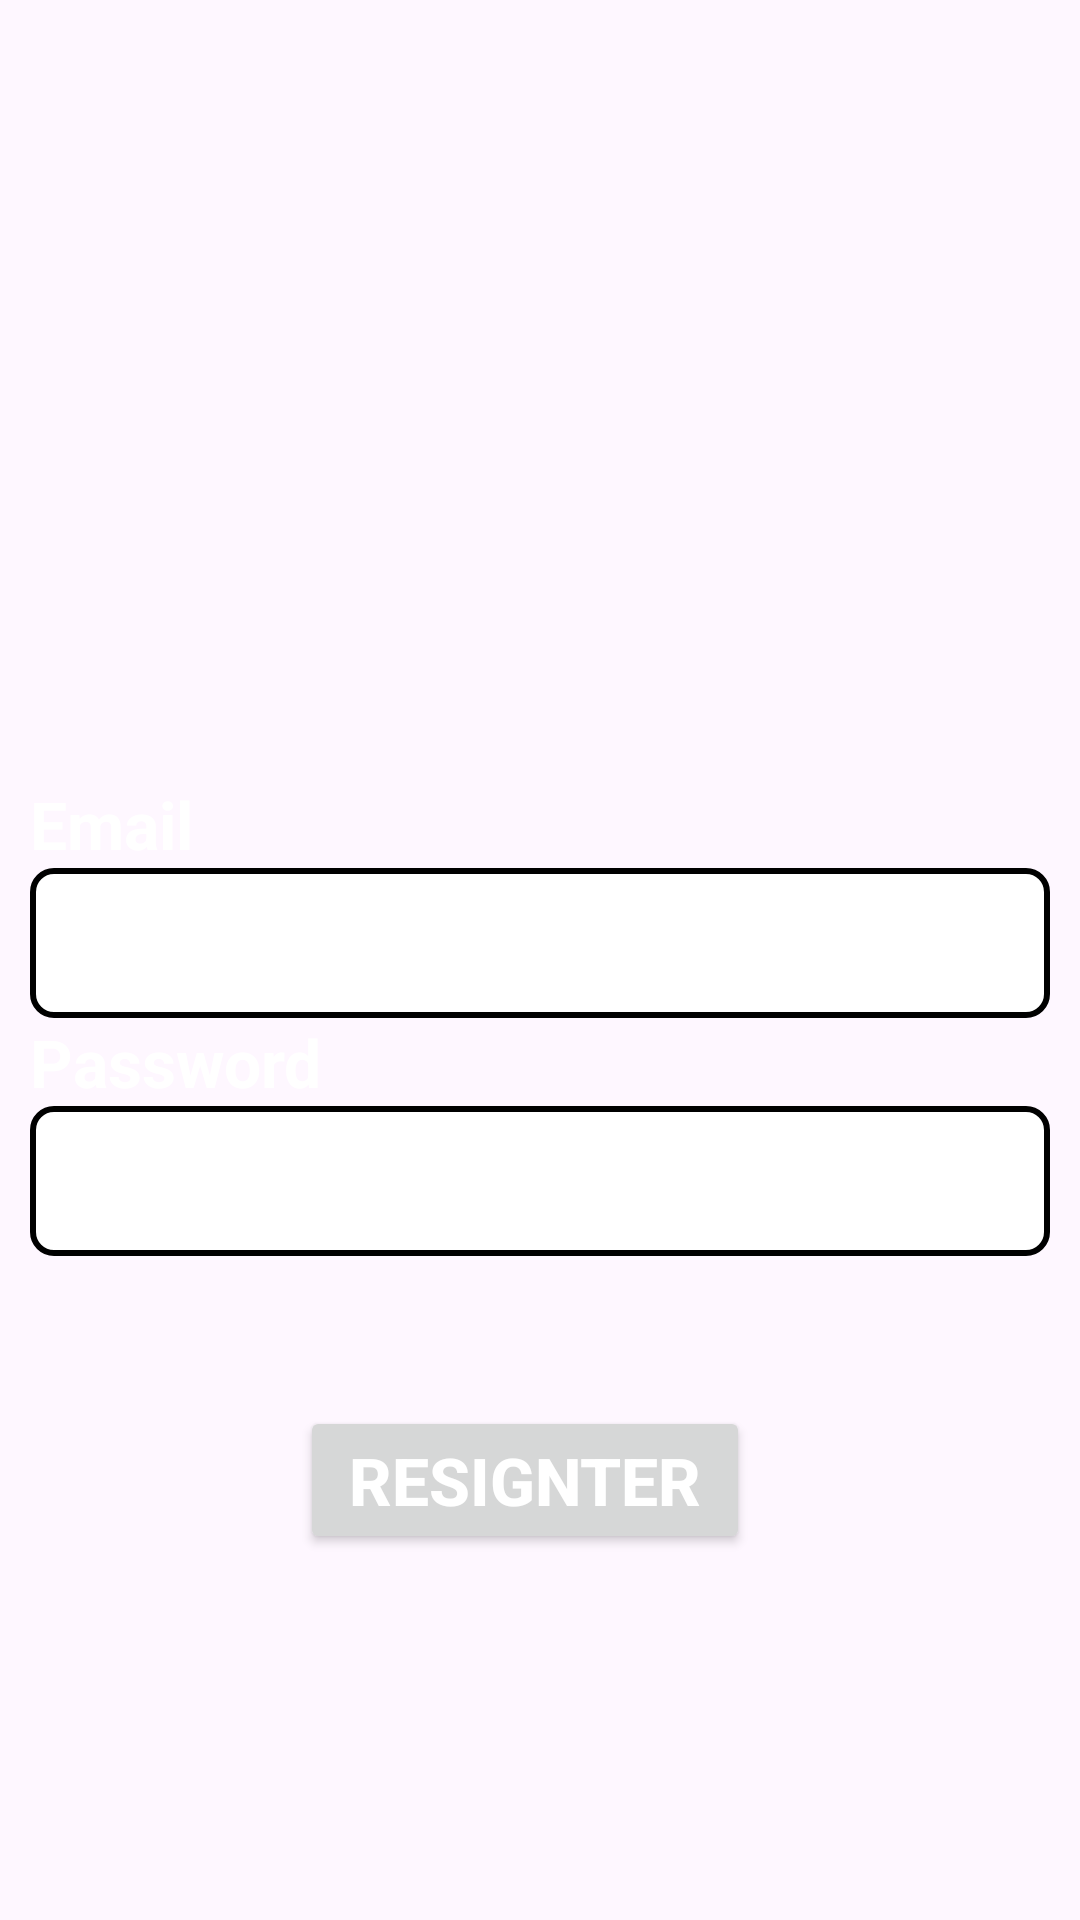

Write the Android layout XML for this screen, with the resource values it uses.
<!-- AndroidManifest.xml: application theme Theme.Asm_MD18309 -->
<!-- res/layout/resignter.xml -->
<?xml version="1.0" encoding="utf-8"?>
<androidx.appcompat.widget.LinearLayoutCompat xmlns:android="http://schemas.android.com/apk/res/android"
    android:layout_width="match_parent"
    android:layout_height="match_parent"
    android:background="@drawable/img_4"
    >
<LinearLayout
    android:layout_width="match_parent"
    android:layout_height="match_parent"
    android:orientation="vertical"
    android:layout_margin="10dp"

    >
    <ImageButton
        android:id="@+id/btn_back_res"
        android:layout_width="60dp"
        android:layout_height="50dp"
        android:background="@drawable/back"/>
    <TextView
        android:layout_marginTop="200dp"
        android:layout_width="wrap_content"
        android:layout_height="wrap_content"
        android:text="Email"
        android:textColor="@color/white"
        android:textStyle="bold"
        android:textSize="22sp"
        />

    <EditText
        android:layout_width="match_parent"
        android:layout_height="wrap_content"

        android:id="@+id/Email_resis"
        android:textColor="@color/black"
        android:inputType="textEmailAddress"
        android:background="@drawable/custom_edt"
        android:paddingLeft="10dp"
        />
    <TextView
        android:layout_width="wrap_content"
        android:layout_height="wrap_content"
        android:text="Password"
        android:textColor="@color/white"
        android:textStyle="bold"
        android:textSize="22sp"
        />
        />
    <EditText
        android:layout_width="match_parent"
        android:layout_height="wrap_content"
        android:paddingLeft="10dp"
        android:id="@+id/Pass_resis"
        android:textColor="@color/black"
        android:background="@drawable/custom_edt"
        android:inputType="textPassword"
        />
    <LinearLayout
        android:layout_width="match_parent"
        android:layout_height="wrap_content"
        android:gravity="center"
        android:layout_marginTop="50dp"
        >
        <Button
            android:id="@+id/btnresis"
            android:layout_width="150dp"
            android:layout_height="wrap_content"
            android:text="Resignter"
            android:layout_gravity="center"
            android:textColor="@color/white"
            android:textStyle="bold"
            android:textSize="22sp"
            android:layout_marginRight="10dp"
            />
    </LinearLayout>

</LinearLayout>
</androidx.appcompat.widget.LinearLayoutCompat>
<!-- resources referenced by this layout -->
<resources>
  <!-- drawable custom_edt (drawable) -->
  <?xml version="1.0" encoding="utf-8"?>
  <shape
      android:shape="rectangle"
      xmlns:android="http://schemas.android.com/apk/res/android">
      <size
      android:width="100dp"
      android:height="50dp"
      />
      <corners
          android:radius="7dp"
          />
      <gradient
          android:startColor="@color/white"
          android:centerColor="@color/white"
          android:endColor="@color/white"
          />
      <stroke
          android:color="@color/black"
          android:width="2dp"
          />
  </shape>
  <style name="Theme.Asm_MD18309" parent="Base.Theme.Asm_MD18309" />
  <style name="Base.Theme.Asm_MD18309" parent="Theme.Material3.DayNight.NoActionBar">
          
          
      </style>
  <!-- not gathered from this repository: default colours our renderer supplied (Android Studio template values) -->
  <color name="black">#FF000000</color>
  <color name="white">#FFFFFFFF</color>
</resources>
